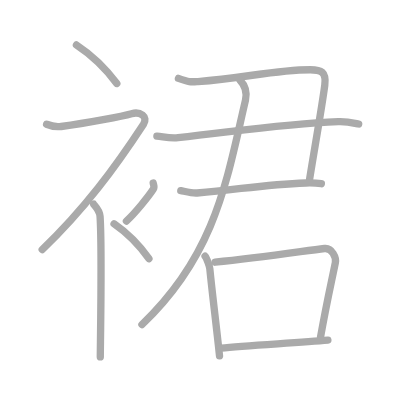
t = 0.00 s
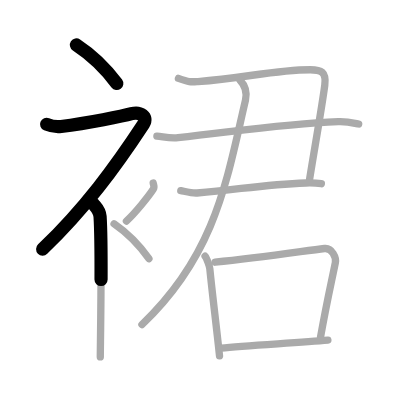
t = 2.50 s
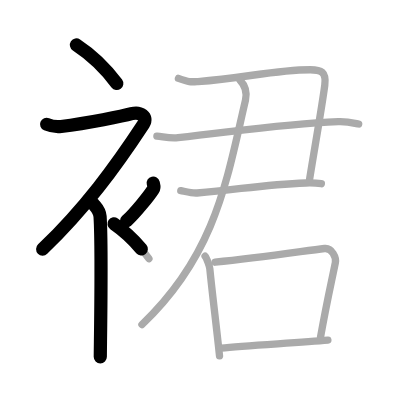
t = 4.75 s
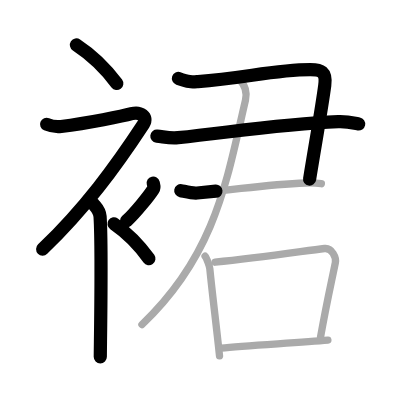
t = 7.25 s
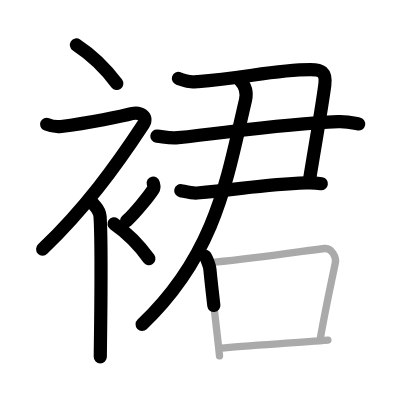
t = 9.50 s
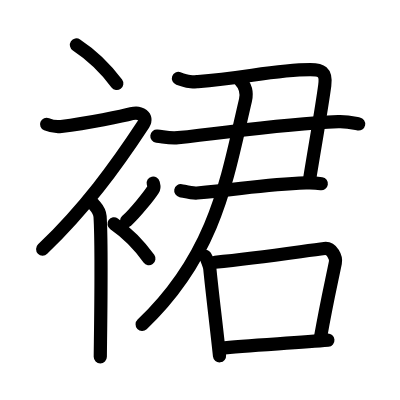
t = 12.00 s

The animated SVG that drew these frames (rendered in a browser with its animation timeline set to each time). Animation: 12 SMIL elements (animate=12); one cycle of 12.00 s.

<?xml version="1.0" standalone="no"?>
<!DOCTYPE svg PUBLIC "-//W3C//DTD SVG 1.1//EN"   "http://www.w3.org/Graphics/SVG/1.1/DTD/svg11.dtd">
<svg width="400px" height="400px"  version="1.1" xmlns="http://www.w3.org/2000/svg">
  <defs>
    <marker id="Triangle" viewBox="0 0 10 10" refX="0" refY="5" markerUnits="strokeWidth" markerWidth="3" style="stroke-opacity:0%;fill:#aaaaaa;" markerHeight="2" orient="auto">
      <path d="M 0 0 L 10 5 L 0 10 z" />
    </marker>
    
    <marker id="Arrow" viewBox="0 0 10 10" refX="5" refY="5" markerUnits="strokeWidth" markerWidth="1.8" style="stroke-opacity:0%;fill:#770000;" markerHeight="2" orient="auto">
      <path d="M 0 4 L 6 4 L 4 1 L 10 5 L 4 9 L 6 6 L 0 6 z" />
        <circle cx="5" cy="5" r="5" />
      </marker>
    
    <marker id="TriangleRed" viewBox="0 0 10 10" refX="0" refY="5" markerUnits="strokeWidth" markerWidth="3" style="stroke-opacity:0%;fill:#CC0000;" markerHeight="2" orient="auto">
      <path d="M 0 0 L 10 5 L 0 10 z" />
    </marker>
    
    <marker id="ArrowRed" viewBox="0 0 10 10" refX="5" refY="5" markerUnits="strokeWidth" markerWidth="1.8" style="stroke-opacity:0%;fill:#CC0000;" markerHeight="2" orient="auto">
      <path d="M 0 4 L 6 4 L 4 1 L 10 5 L 4 9 L 6 6 L 0 6 z" />
        <circle cx="5" cy="5" r="5" />
      </marker>
    
  </defs>
  
  <path style="fill:#ffffff; fill-opacity:100%; fill-rule:evenodd; stroke-width:0;" d="M 0 0 L 400px 0 L 400px 400px L 0 400px L 0 0" />

  <g transform="scale(3.6697247706422 3.6697247706422)">
<path style="fill:none; fill-opacity:0%; fill-rule:evenodd; stroke:#aaaaaa; stroke-opacity:100%; stroke-width: 1.5pt; stroke-linejoin:round; stroke-linecap:round;" d="M20.83 12.25c3.76 2.47 7.78 6.18 11 10.5"></path>
<path style="fill:none; fill-opacity:0%; fill-rule:evenodd; stroke:#aaaaaa; stroke-opacity:100%; stroke-width: 1.5pt; stroke-linejoin:round; stroke-linecap:round;" d="M12.7 33.86c0.94 0.39 2.36 0.82 3.96 0.61c7.34-0.97 16.87-2.83 19.19-3.49c2.33-0.66 4.58 0.83 3.26 2.85C31.36 45.65 23 57 11.5 68"></path>
<path style="fill:none; fill-opacity:0%; fill-rule:evenodd; stroke:#aaaaaa; stroke-opacity:100%; stroke-width: 1.5pt; stroke-linejoin:round; stroke-linecap:round;" d="M25.5 55.61c0.12 0.29 1.65 1.53 1.77 3.39c0.57 8.93 0.06 35.2 0.06 38.25"></path>
<path style="fill:none; fill-opacity:0%; fill-rule:evenodd; stroke:#aaaaaa; stroke-opacity:100%; stroke-width: 1.5pt; stroke-linejoin:round; stroke-linecap:round;" d="M41.75 49.89c0.2 0.85 0.4 1.08 0 1.7c-1.2 1.87-4.9 6.45-7.3 8.66"></path>
<path style="fill:none; fill-opacity:0%; fill-rule:evenodd; stroke:#aaaaaa; stroke-opacity:100%; stroke-width: 1.5pt; stroke-linejoin:round; stroke-linecap:round;" d="M31.08 61c3.24 2.24 6.72 5.59 9.5 9.5"></path>
<path style="fill:none; fill-opacity:0%; fill-rule:evenodd; stroke:#aaaaaa; stroke-opacity:100%; stroke-width: 1.5pt; stroke-linejoin:round; stroke-linecap:round;" d="M48.62 21.36c3.11 1.07 3.29 1 5.33 0.86C66.39 21.36 74.78 19 84.56 19c2.89 0 4.42 0.5 3.94 4.23c-0.74 5.71-2.58 15.98-4.14 25.64"></path>
<path style="fill:none; fill-opacity:0%; fill-rule:evenodd; stroke:#aaaaaa; stroke-opacity:100%; stroke-width: 1.5pt; stroke-linejoin:round; stroke-linecap:round;" d="M42.75 37.09c2 0.21 3.57 0.67 5.77 0.43c16.81-1.84 28.35-3.73 43.67-4.37c2.45-0.1 4.44 0.43 5.55 0.64"></path>
<path style="fill:none; fill-opacity:0%; fill-rule:evenodd; stroke:#aaaaaa; stroke-opacity:100%; stroke-width: 1.5pt; stroke-linejoin:round; stroke-linecap:round;" d="M49.26 51.95c1.11 0.21 3.12 0.76 4.44 0.64c12.22-1.07 18.55-2.3 29.65-2.73c1.77-0.07 2.89 0 4.22 0.21"></path>
<path style="fill:none; fill-opacity:0%; fill-rule:evenodd; stroke:#aaaaaa; stroke-opacity:100%; stroke-width: 1.5pt; stroke-linejoin:round; stroke-linecap:round;" d="M65.34 21.77c1.08 1.13 2.16 2.98 1.55 5.55c-5.04 21.42-8.01 41.93-28.21 61.12"></path>
<path style="fill:none; fill-opacity:0%; fill-rule:evenodd; stroke:#aaaaaa; stroke-opacity:100%; stroke-width: 1.5pt; stroke-linejoin:round; stroke-linecap:round;" d="M55.88 69.83c0.44 0.48 1.24 2.8 1.3 3.43c0.66 6.76 1.74 15.16 2.64 23.7"></path>
<path style="fill:none; fill-opacity:0%; fill-rule:evenodd; stroke:#aaaaaa; stroke-opacity:100%; stroke-width: 1.5pt; stroke-linejoin:round; stroke-linecap:round;" d="M58.61 71.45c12.39-1.2 24.28-3.06 29.82-3.73c2.03-0.24 3.24 2.46 2.95 3.89c-1.2 5.93-2.25 10.23-4.05 20.35"></path>
<path style="fill:none; fill-opacity:0%; fill-rule:evenodd; stroke:#aaaaaa; stroke-opacity:100%; stroke-width: 1.5pt; stroke-linejoin:round; stroke-linecap:round;" d="M60.26 94.86c6.5-0.75 20.84-1.4 29.09-2.16"></path>

<path style="fill:none; fill-opacity:0%; fill-rule:evenodd; stroke:#000000; stroke-opacity:100%; stroke-width: 2.7pt; stroke-linejoin:round; stroke-linecap:round;" d="M20.83 12.25c3.76 2.47 7.78 6.18 11 10.5" pathLength="100" stroke-dashoffset="100" stroke-dasharray="100 105"><animate id="dashAnim1" attributeName="stroke-dashoffset" from="100" to="0" dur="1s" calcMode="linear" fill="freeze"/></path>
<path style="fill:none; fill-opacity:0%; fill-rule:evenodd; stroke:#000000; stroke-opacity:100%; stroke-width: 2.7pt; stroke-linejoin:round; stroke-linecap:round;" d="M12.7 33.86c0.94 0.39 2.36 0.82 3.96 0.61c7.34-0.97 16.87-2.83 19.19-3.49c2.33-0.66 4.58 0.83 3.26 2.85C31.36 45.65 23 57 11.5 68" pathLength="100" stroke-dashoffset="100" stroke-dasharray="100 105"><animate id="dashAnim2" attributeName="stroke-dashoffset" from="100" to="0" dur="1s" calcMode="linear" begin="dashAnim1.end" fill="freeze"/></path>
<path style="fill:none; fill-opacity:0%; fill-rule:evenodd; stroke:#000000; stroke-opacity:100%; stroke-width: 2.7pt; stroke-linejoin:round; stroke-linecap:round;" d="M25.5 55.61c0.12 0.29 1.65 1.53 1.77 3.39c0.57 8.93 0.06 35.2 0.06 38.25" pathLength="100" stroke-dashoffset="100" stroke-dasharray="100 105"><animate id="dashAnim3" attributeName="stroke-dashoffset" from="100" to="0" dur="1s" calcMode="linear" begin="dashAnim2.end" fill="freeze"/></path>
<path style="fill:none; fill-opacity:0%; fill-rule:evenodd; stroke:#000000; stroke-opacity:100%; stroke-width: 2.7pt; stroke-linejoin:round; stroke-linecap:round;" d="M41.75 49.89c0.2 0.85 0.4 1.08 0 1.7c-1.2 1.87-4.9 6.45-7.3 8.66" pathLength="100" stroke-dashoffset="100" stroke-dasharray="100 105"><animate id="dashAnim4" attributeName="stroke-dashoffset" from="100" to="0" dur="1s" calcMode="linear" begin="dashAnim3.end" fill="freeze"/></path>
<path style="fill:none; fill-opacity:0%; fill-rule:evenodd; stroke:#000000; stroke-opacity:100%; stroke-width: 2.7pt; stroke-linejoin:round; stroke-linecap:round;" d="M31.08 61c3.24 2.24 6.72 5.59 9.5 9.5" pathLength="100" stroke-dashoffset="100" stroke-dasharray="100 105"><animate id="dashAnim5" attributeName="stroke-dashoffset" from="100" to="0" dur="1s" calcMode="linear" begin="dashAnim4.end" fill="freeze"/></path>
<path style="fill:none; fill-opacity:0%; fill-rule:evenodd; stroke:#000000; stroke-opacity:100%; stroke-width: 2.7pt; stroke-linejoin:round; stroke-linecap:round;" d="M48.62 21.36c3.11 1.07 3.29 1 5.33 0.86C66.39 21.36 74.78 19 84.56 19c2.89 0 4.42 0.5 3.94 4.23c-0.74 5.71-2.58 15.98-4.14 25.64" pathLength="100" stroke-dashoffset="100" stroke-dasharray="100 105"><animate id="dashAnim6" attributeName="stroke-dashoffset" from="100" to="0" dur="1s" calcMode="linear" begin="dashAnim5.end" fill="freeze"/></path>
<path style="fill:none; fill-opacity:0%; fill-rule:evenodd; stroke:#000000; stroke-opacity:100%; stroke-width: 2.7pt; stroke-linejoin:round; stroke-linecap:round;" d="M42.75 37.09c2 0.21 3.57 0.67 5.77 0.43c16.81-1.84 28.35-3.73 43.67-4.37c2.45-0.1 4.44 0.43 5.55 0.64" pathLength="100" stroke-dashoffset="100" stroke-dasharray="100 105"><animate id="dashAnim7" attributeName="stroke-dashoffset" from="100" to="0" dur="1s" calcMode="linear" begin="dashAnim6.end" fill="freeze"/></path>
<path style="fill:none; fill-opacity:0%; fill-rule:evenodd; stroke:#000000; stroke-opacity:100%; stroke-width: 2.7pt; stroke-linejoin:round; stroke-linecap:round;" d="M49.26 51.95c1.11 0.21 3.12 0.76 4.44 0.64c12.22-1.07 18.55-2.3 29.65-2.73c1.77-0.07 2.89 0 4.22 0.21" pathLength="100" stroke-dashoffset="100" stroke-dasharray="100 105"><animate id="dashAnim8" attributeName="stroke-dashoffset" from="100" to="0" dur="1s" calcMode="linear" begin="dashAnim7.end" fill="freeze"/></path>
<path style="fill:none; fill-opacity:0%; fill-rule:evenodd; stroke:#000000; stroke-opacity:100%; stroke-width: 2.7pt; stroke-linejoin:round; stroke-linecap:round;" d="M65.34 21.77c1.08 1.13 2.16 2.98 1.55 5.55c-5.04 21.42-8.01 41.93-28.21 61.12" pathLength="100" stroke-dashoffset="100" stroke-dasharray="100 105"><animate id="dashAnim9" attributeName="stroke-dashoffset" from="100" to="0" dur="1s" calcMode="linear" begin="dashAnim8.end" fill="freeze"/></path>
<path style="fill:none; fill-opacity:0%; fill-rule:evenodd; stroke:#000000; stroke-opacity:100%; stroke-width: 2.7pt; stroke-linejoin:round; stroke-linecap:round;" d="M55.88 69.83c0.44 0.48 1.24 2.8 1.3 3.43c0.66 6.76 1.74 15.16 2.64 23.7" pathLength="100" stroke-dashoffset="100" stroke-dasharray="100 105"><animate id="dashAnim10" attributeName="stroke-dashoffset" from="100" to="0" dur="1s" calcMode="linear" begin="dashAnim9.end" fill="freeze"/></path>
<path style="fill:none; fill-opacity:0%; fill-rule:evenodd; stroke:#000000; stroke-opacity:100%; stroke-width: 2.7pt; stroke-linejoin:round; stroke-linecap:round;" d="M58.61 71.45c12.39-1.2 24.28-3.06 29.82-3.73c2.03-0.24 3.24 2.46 2.95 3.89c-1.2 5.93-2.25 10.23-4.05 20.35" pathLength="100" stroke-dashoffset="100" stroke-dasharray="100 105"><animate id="dashAnim11" attributeName="stroke-dashoffset" from="100" to="0" dur="1s" calcMode="linear" begin="dashAnim10.end" fill="freeze"/></path>
<path style="fill:none; fill-opacity:0%; fill-rule:evenodd; stroke:#000000; stroke-opacity:100%; stroke-width: 2.7pt; stroke-linejoin:round; stroke-linecap:round;" d="M60.26 94.86c6.5-0.75 20.84-1.4 29.09-2.16" pathLength="100" stroke-dashoffset="100" stroke-dasharray="100 105"><animate id="dashAnim12" attributeName="stroke-dashoffset" from="100" to="0" dur="1s" calcMode="linear" begin="dashAnim11.end" fill="freeze"/></path>

</g>

</svg>  
          
